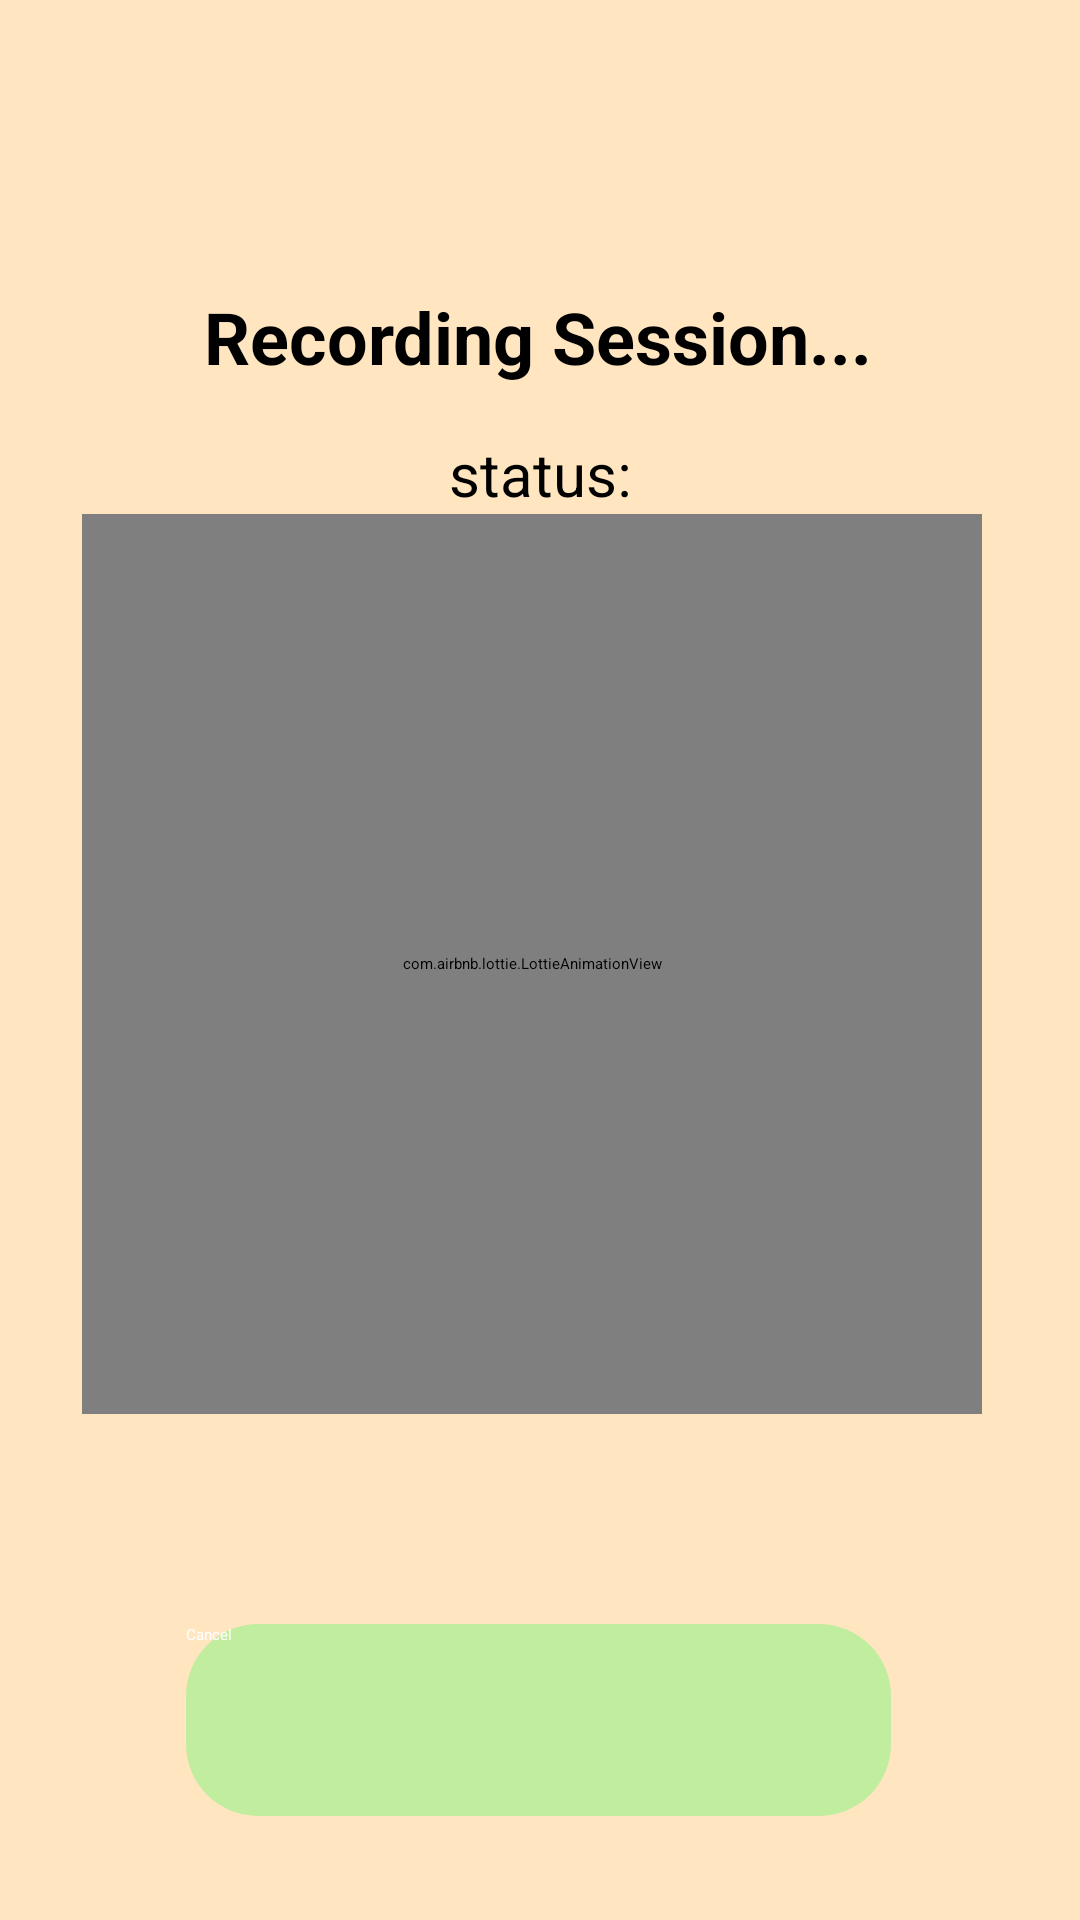

The Android layout XML behind this screen, and the referenced resources:
<!-- AndroidManifest.xml: application theme Theme.HUGSApp -->
<!-- res/layout/activity_session.xml -->
<?xml version="1.0" encoding="utf-8"?>
<androidx.constraintlayout.widget.ConstraintLayout xmlns:android="http://schemas.android.com/apk/res/android"
    xmlns:app="http://schemas.android.com/apk/res-auto"
    xmlns:tools="http://schemas.android.com/tools"
    android:layout_width="match_parent"
    android:layout_height="match_parent"
    android:background="#FFE6C0"
    tools:context=".Session">


    <TextView
        android:id="@+id/textView3"
        android:layout_width="wrap_content"
        android:layout_height="wrap_content"
        android:layout_marginTop="96dp"
        android:text="Recording Session..."
        android:textColor="@color/black"
        android:textSize="24sp"
        android:textStyle="bold"
        app:layout_constraintEnd_toEndOf="parent"
        app:layout_constraintHorizontal_bias="0.497"
        app:layout_constraintStart_toStartOf="parent"
        app:layout_constraintTop_toTopOf="parent" />

    <TextView
        android:id="@+id/textView4"
        android:layout_width="wrap_content"
        android:layout_height="wrap_content"
        android:layout_marginTop="16dp"
        android:text="status:"
        android:textColor="@color/black"
        android:textSize="20sp"
        app:layout_constraintEnd_toEndOf="parent"
        app:layout_constraintStart_toStartOf="parent"
        app:layout_constraintTop_toBottomOf="@+id/textView3" />

    <Button
        android:id="@+id/abortSession"
        android:layout_width="235dp"
        android:layout_height="64dp"
        android:background="@drawable/end_button"
        android:text="Cancel"
        android:textColor="@color/white"
        app:layout_constraintBottom_toBottomOf="parent"
        app:layout_constraintEnd_toEndOf="parent"
        app:layout_constraintHorizontal_bias="0.495"
        app:layout_constraintStart_toStartOf="parent"
        app:layout_constraintTop_toBottomOf="@+id/timerText"
        app:layout_constraintVertical_bias="0.336" />

    <ImageView
        android:id="@+id/statusDot"
        android:layout_width="18dp"
        android:layout_height="17dp"
        android:layout_marginStart="8dp"
        app:layout_constraintBottom_toBottomOf="@+id/textView4"
        app:layout_constraintStart_toEndOf="@+id/textView4"
        app:layout_constraintTop_toTopOf="@+id/textView4"
        app:srcCompat="@drawable/green_dot" />




    <com.airbnb.lottie.LottieAnimationView
        android:id="@+id/dataTransferAnimation"
        android:layout_width="300dp"
        android:layout_height="300dp"
        app:layout_constraintBottom_toBottomOf="parent"
        app:layout_constraintEnd_toEndOf="parent"
        app:layout_constraintHorizontal_bias="0.454"
        app:layout_constraintStart_toStartOf="parent"
        app:layout_constraintTop_toBottomOf="@+id/textView4"
        app:layout_constraintVertical_bias="0.0"
        app:lottie_autoPlay="true"
        app:lottie_loop="true"
        app:lottie_rawRes="@raw/data" />

    <ImageView
        android:id="@+id/clockIcon"
        android:layout_width="50dp"
        android:layout_height="50dp"
        android:layout_marginTop="5dp"
        android:layout_marginRight="12dp"
        app:tint="#F3B85E"
        app:layout_constraintBottom_toBottomOf="parent"
        app:layout_constraintRight_toLeftOf="@+id/timerText"
        app:layout_constraintTop_toBottomOf="@+id/dataTransferAnimation"
        app:layout_constraintVertical_bias="0.0"
        app:srcCompat="@drawable/clock_timer" />

    <TextView
        android:id="@+id/timerText"
        android:layout_width="wrap_content"
        android:layout_height="wrap_content"
        android:layout_marginTop="4dp"
        android:text=""
        android:textColor="@color/black"
        android:textSize="36sp"
        android:textStyle="bold"
        app:layout_constraintEnd_toEndOf="parent"
        app:layout_constraintHorizontal_bias="0.600"
        app:layout_constraintStart_toStartOf="parent"
        app:layout_constraintTop_toBottomOf="@+id/dataTransferAnimation" />


</androidx.constraintlayout.widget.ConstraintLayout>
<!-- resources referenced by this layout -->
<resources>
  <!-- drawable end_button (drawable) -->
  <?xml version="1.0" encoding="utf-8"?>
  <shape xmlns:android="http://schemas.android.com/apk/res/android" android:shape="rectangle">
      <solid android:color="#C1ED9F"/>
      <corners android:radius="24dp"/>
  </shape>
  <!-- not gathered from this repository: default colours our renderer supplied (Android Studio template values) -->
  <color name="black">#FF000000</color>
  <color name="white">#FFFFFFFF</color>
</resources>
